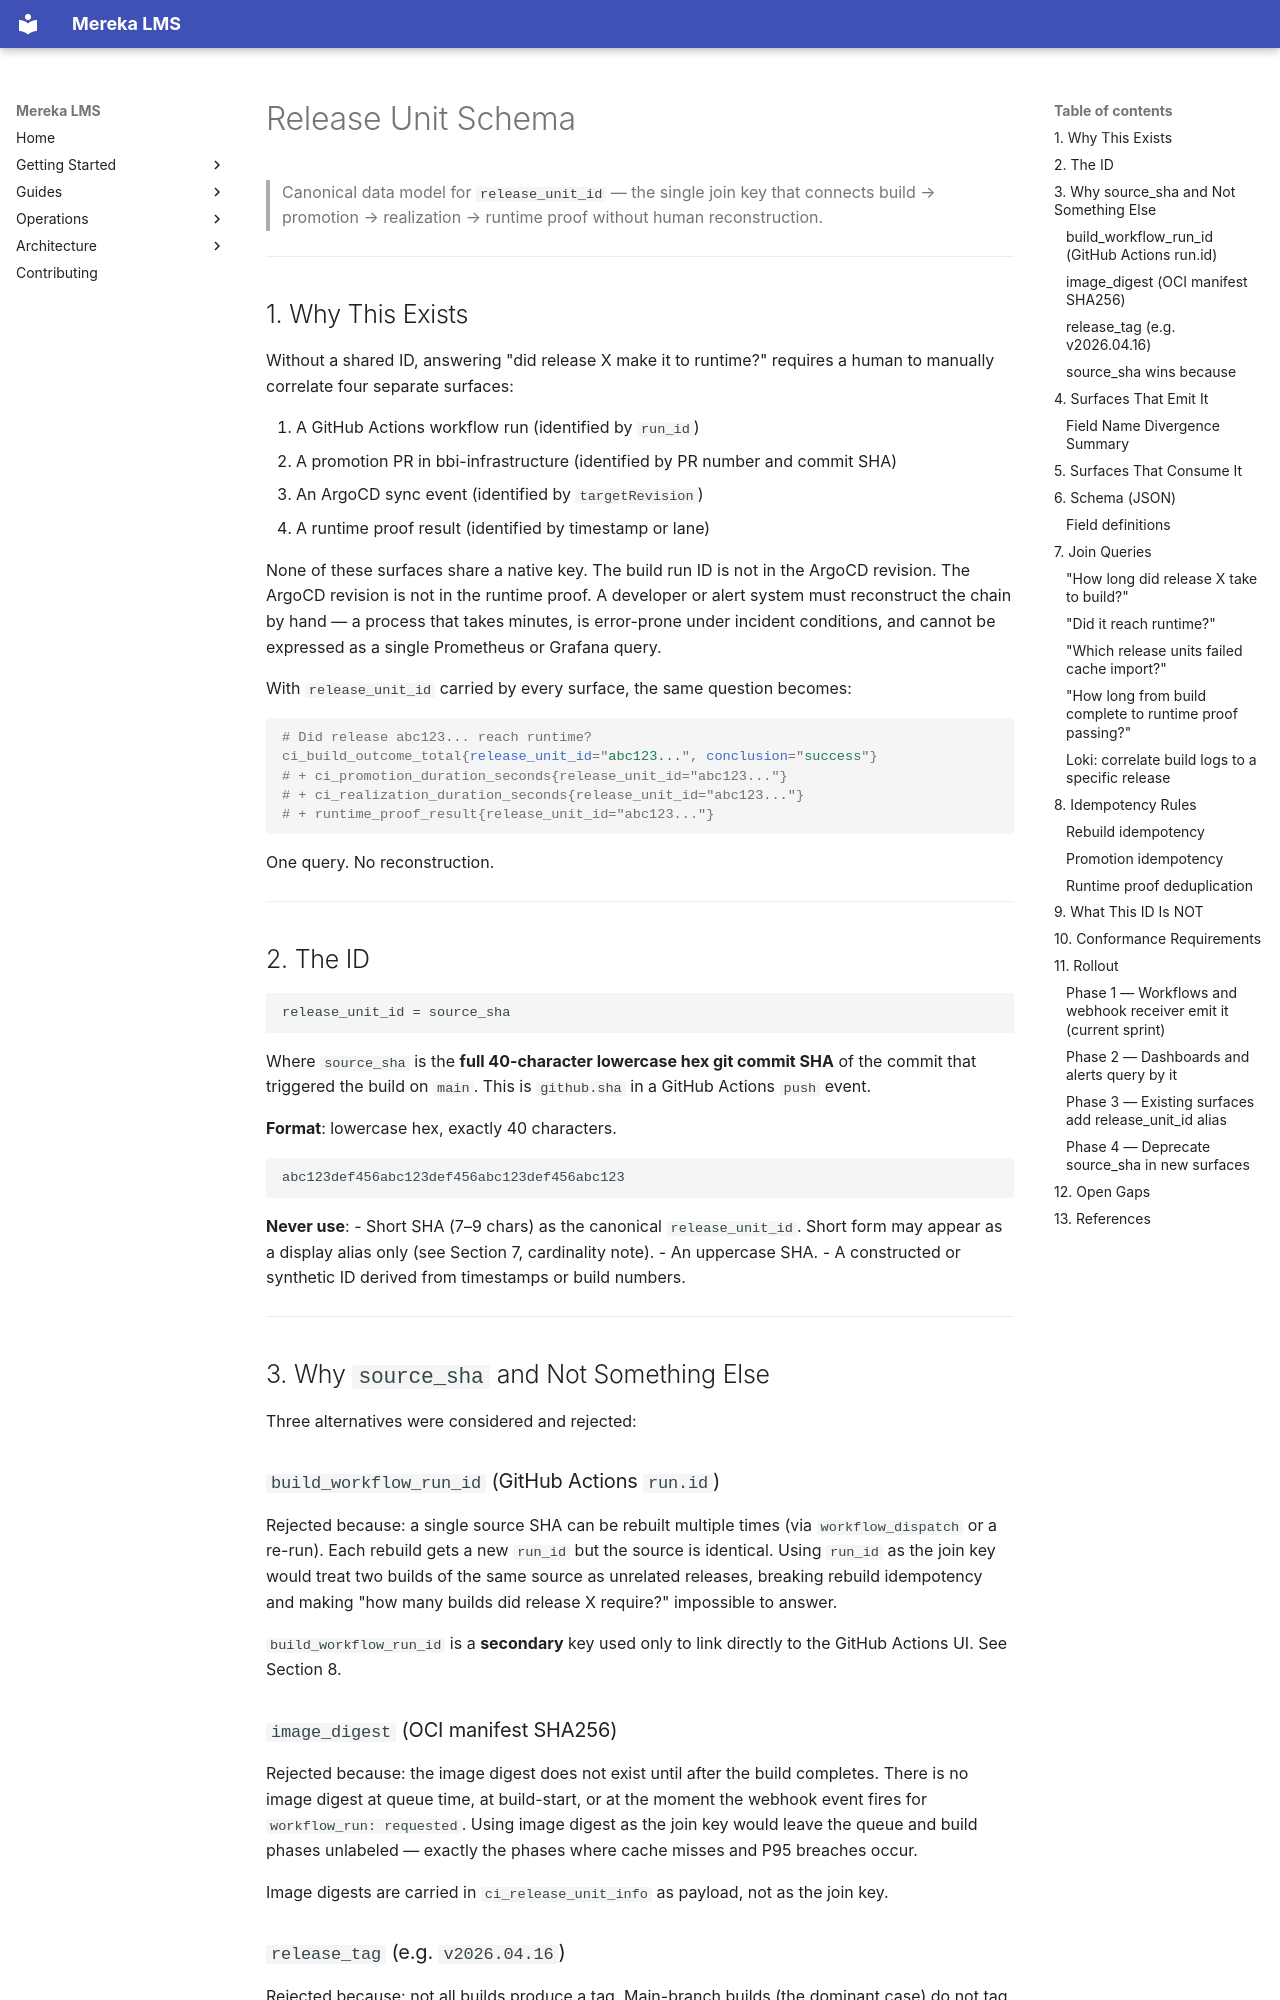

repository: lifeofgurpreet/mereka-lms-prototype · page: ops/ci-cd/RELEASE_UNIT_SCHEMA/index.html · generator: mkdocs

---
id: RELEASE-UNIT-SCHEMA-001
status: draft
created: 2026-04-16
epic: mereka-lms-jj97
bead: mereka-lms-jj97.9
rfc: docs/rfcs/RFC-BUILD-AUTHORITY-001.md
---

# Release Unit Schema

> Canonical data model for `release_unit_id` — the single join key that connects
> build → promotion → realization → runtime proof without human reconstruction.

---

## 1. Why This Exists

Without a shared ID, answering "did release X make it to runtime?" requires a human
to manually correlate four separate surfaces:

1. A GitHub Actions workflow run (identified by `run_id`)
2. A promotion PR in bbi-infrastructure (identified by PR number and commit SHA)
3. An ArgoCD sync event (identified by `targetRevision`)
4. A runtime proof result (identified by timestamp or lane)

None of these surfaces share a native key. The build run ID is not in the ArgoCD
revision. The ArgoCD revision is not in the runtime proof. A developer or alert
system must reconstruct the chain by hand — a process that takes minutes, is
error-prone under incident conditions, and cannot be expressed as a single Prometheus
or Grafana query.

With `release_unit_id` carried by every surface, the same question becomes:

```promql
# Did release abc123... reach runtime?
ci_build_outcome_total{release_unit_id="abc123...", conclusion="success"}
# + ci_promotion_duration_seconds{release_unit_id="abc123..."}
# + ci_realization_duration_seconds{release_unit_id="abc123..."}
# + runtime_proof_result{release_unit_id="abc123..."}
```

One query. No reconstruction.

---

## 2. The ID

```
release_unit_id = source_sha
```

Where `source_sha` is the **full 40-character lowercase hex git commit SHA** of
the commit that triggered the build on `main`. This is `github.sha` in a GitHub
Actions `push` event.

**Format**: lowercase hex, exactly 40 characters.

```
abc123def456abc123def456abc123def456abc123
```

**Never use**:
- Short SHA (7–9 chars) as the canonical `release_unit_id`. Short form may appear
  as a display alias only (see Section 7, cardinality note).
- An uppercase SHA.
- A constructed or synthetic ID derived from timestamps or build numbers.

---

## 3. Why `source_sha` and Not Something Else

Three alternatives were considered and rejected:

### `build_workflow_run_id` (GitHub Actions `run.id`)

Rejected because: a single source SHA can be rebuilt multiple times
(via `workflow_dispatch` or a re-run). Each rebuild gets a new `run_id`
but the source is identical. Using `run_id` as the join key would treat
two builds of the same source as unrelated releases, breaking rebuild
idempotency and making "how many builds did release X require?" impossible
to answer.

`build_workflow_run_id` is a **secondary** key used only to link directly
to the GitHub Actions UI. See Section 8.

### `image_digest` (OCI manifest SHA256)

Rejected because: the image digest does not exist until after the build
completes. There is no image digest at queue time, at build-start, or at
the moment the webhook event fires for `workflow_run: requested`. Using
image digest as the join key would leave the queue and build phases
unlabeled — exactly the phases where cache misses and P95 breaches occur.

Image digests are carried in `ci_release_unit_info` as payload, not as
the join key.
